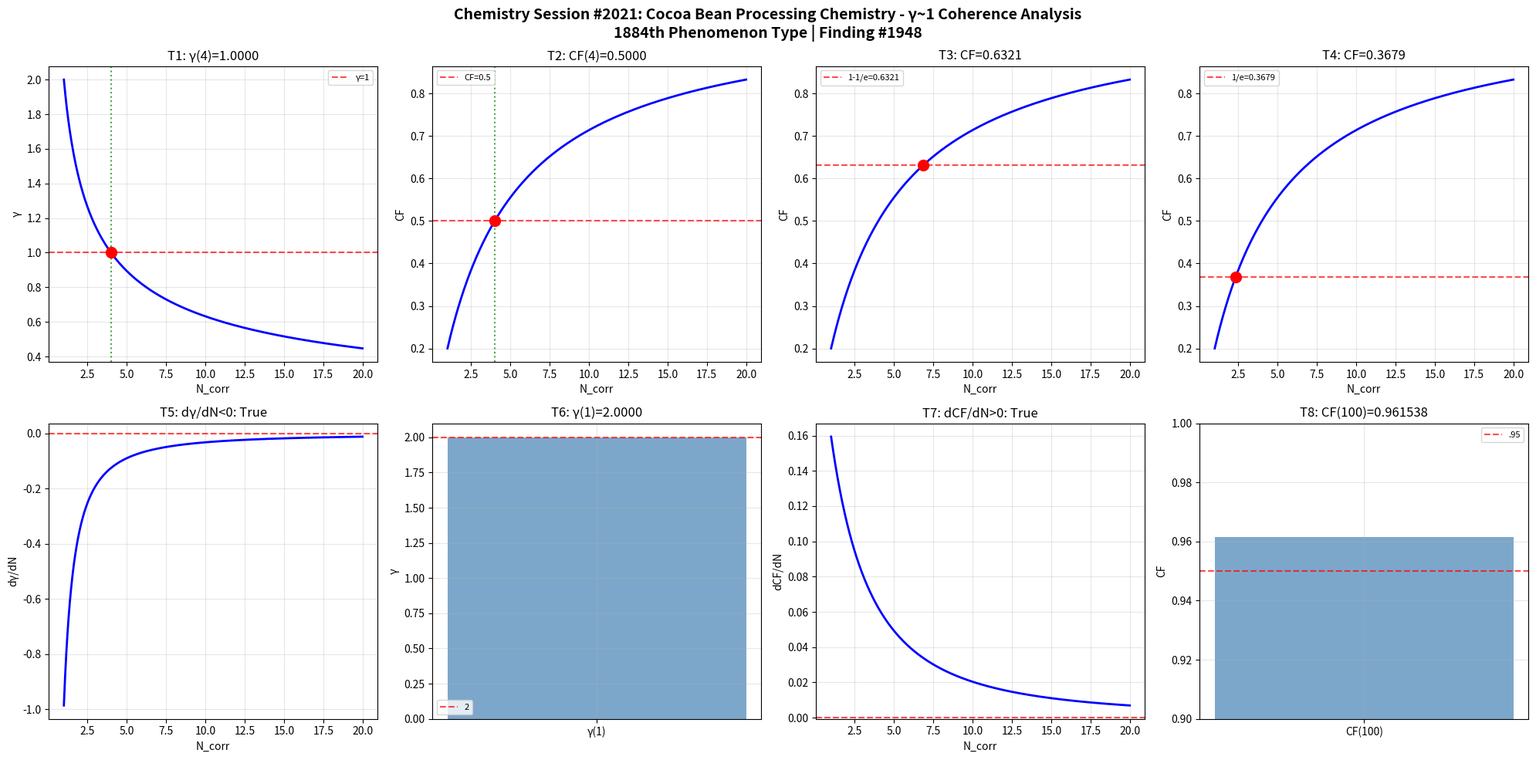

Write Python code to recreate this figure. (Note: this script raises an exception after producing the figure.)
import numpy as np
import matplotlib
matplotlib.use('Agg')
import matplotlib.pyplot as plt
def gamma(N_corr): return 2.0/np.sqrt(N_corr)
def coherence_fraction(g): return 1.0/(1.0+g**2)
N=np.linspace(1,20,1000); g=gamma(N); cf=coherence_fraction(g)
fig,axes=plt.subplots(2,4,figsize=(20,10))
fig.suptitle('Chemistry Session #2021: Cocoa Bean Processing Chemistry - γ~1 Coherence Analysis\n1884th Phenomenon Type | Finding #1948',fontsize=14,fontweight='bold')
ax=axes[0,0]; g4=gamma(4); ax.axhline(y=1,color='r',ls='--',alpha=.7,label='γ=1'); ax.plot(N,g,'b-',lw=2); ax.axvline(x=4,color='g',ls=':',alpha=.7); ax.plot(4,g4,'ro',ms=10); ax.set_xlabel('N_corr'); ax.set_ylabel('γ'); ax.set_title(f'T1: γ(4)={g4:.4f}'); ax.legend(fontsize=8); ax.grid(True,alpha=.3); t1=abs(g4-1)<1e-10
ax=axes[0,1]; c4=coherence_fraction(gamma(4)); ax.plot(N,cf,'b-',lw=2); ax.axhline(y=.5,color='r',ls='--',alpha=.7,label='CF=0.5'); ax.axvline(x=4,color='g',ls=':',alpha=.7); ax.plot(4,c4,'ro',ms=10); ax.set_xlabel('N_corr'); ax.set_ylabel('CF'); ax.set_title(f'T2: CF(4)={c4:.4f}'); ax.legend(fontsize=8); ax.grid(True,alpha=.3); t2=abs(c4-.5)<1e-10
ax=axes[0,2]; tc3=1-1/np.e; Nc3=4/(1/tc3-1); cc3=coherence_fraction(gamma(Nc3)); ax.plot(N,cf,'b-',lw=2); ax.axhline(y=tc3,color='r',ls='--',alpha=.7,label=f'1-1/e={tc3:.4f}'); ax.plot(Nc3,cc3,'ro',ms=10); ax.set_xlabel('N_corr'); ax.set_ylabel('CF'); ax.set_title(f'T3: CF={cc3:.4f}'); ax.legend(fontsize=8); ax.grid(True,alpha=.3); t3=abs(cc3-tc3)<1e-10
ax=axes[0,3]; tc4=1/np.e; Nc4=4/(1/tc4-1); cc4=coherence_fraction(gamma(Nc4)); ax.plot(N,cf,'b-',lw=2); ax.axhline(y=tc4,color='r',ls='--',alpha=.7,label=f'1/e={tc4:.4f}'); ax.plot(Nc4,cc4,'ro',ms=10); ax.set_xlabel('N_corr'); ax.set_ylabel('CF'); ax.set_title(f'T4: CF={cc4:.4f}'); ax.legend(fontsize=8); ax.grid(True,alpha=.3); t4=abs(cc4-tc4)<1e-10
ax=axes[1,0]; dg=np.diff(g)/np.diff(N); ax.plot(N[:-1],dg,'b-',lw=2); ax.axhline(y=0,color='r',ls='--',alpha=.7); ax.set_xlabel('N_corr'); ax.set_ylabel('dγ/dN'); ax.set_title(f'T5: dγ/dN<0: {np.all(dg<0)}'); ax.grid(True,alpha=.3); t5=bool(np.all(dg<0))
ax=axes[1,1]; g1=gamma(1); ax.bar(['γ(1)'],[g1],color='steelblue',alpha=.7); ax.axhline(y=2,color='r',ls='--',alpha=.7,label='2'); ax.set_ylabel('γ'); ax.set_title(f'T6: γ(1)={g1:.4f}'); ax.legend(fontsize=8); ax.grid(True,alpha=.3); t6=abs(g1-2)<1e-10
ax=axes[1,2]; dc=np.diff(cf)/np.diff(N); ax.plot(N[:-1],dc,'b-',lw=2); ax.axhline(y=0,color='r',ls='--',alpha=.7); ax.set_xlabel('N_corr'); ax.set_ylabel('dCF/dN'); ax.set_title(f'T7: dCF/dN>0: {np.all(dc>0)}'); ax.grid(True,alpha=.3); t7=bool(np.all(dc>0))
ax=axes[1,3]; c100=coherence_fraction(gamma(100)); ax.bar(['CF(100)'],[c100],color='steelblue',alpha=.7); ax.axhline(y=.95,color='r',ls='--',alpha=.7,label='.95'); ax.set_ylim(.9,1); ax.set_ylabel('CF'); ax.set_title(f'T8: CF(100)={c100:.6f}'); ax.legend(fontsize=8); ax.grid(True,alpha=.3); t8=c100>.95
plt.tight_layout(); plt.savefig('/mnt/c/exe/projects/ai-agents/Synchronism/simulations/chemistry/cocoa_bean_processing_chemistry_coherence.png',dpi=150,bbox_inches='tight'); plt.close()
r=[t1,t2,t3,t4,t5,t6,t7,t8]; print(f"Session #2021: {sum(r)}/8"); print(f"  {r}")
